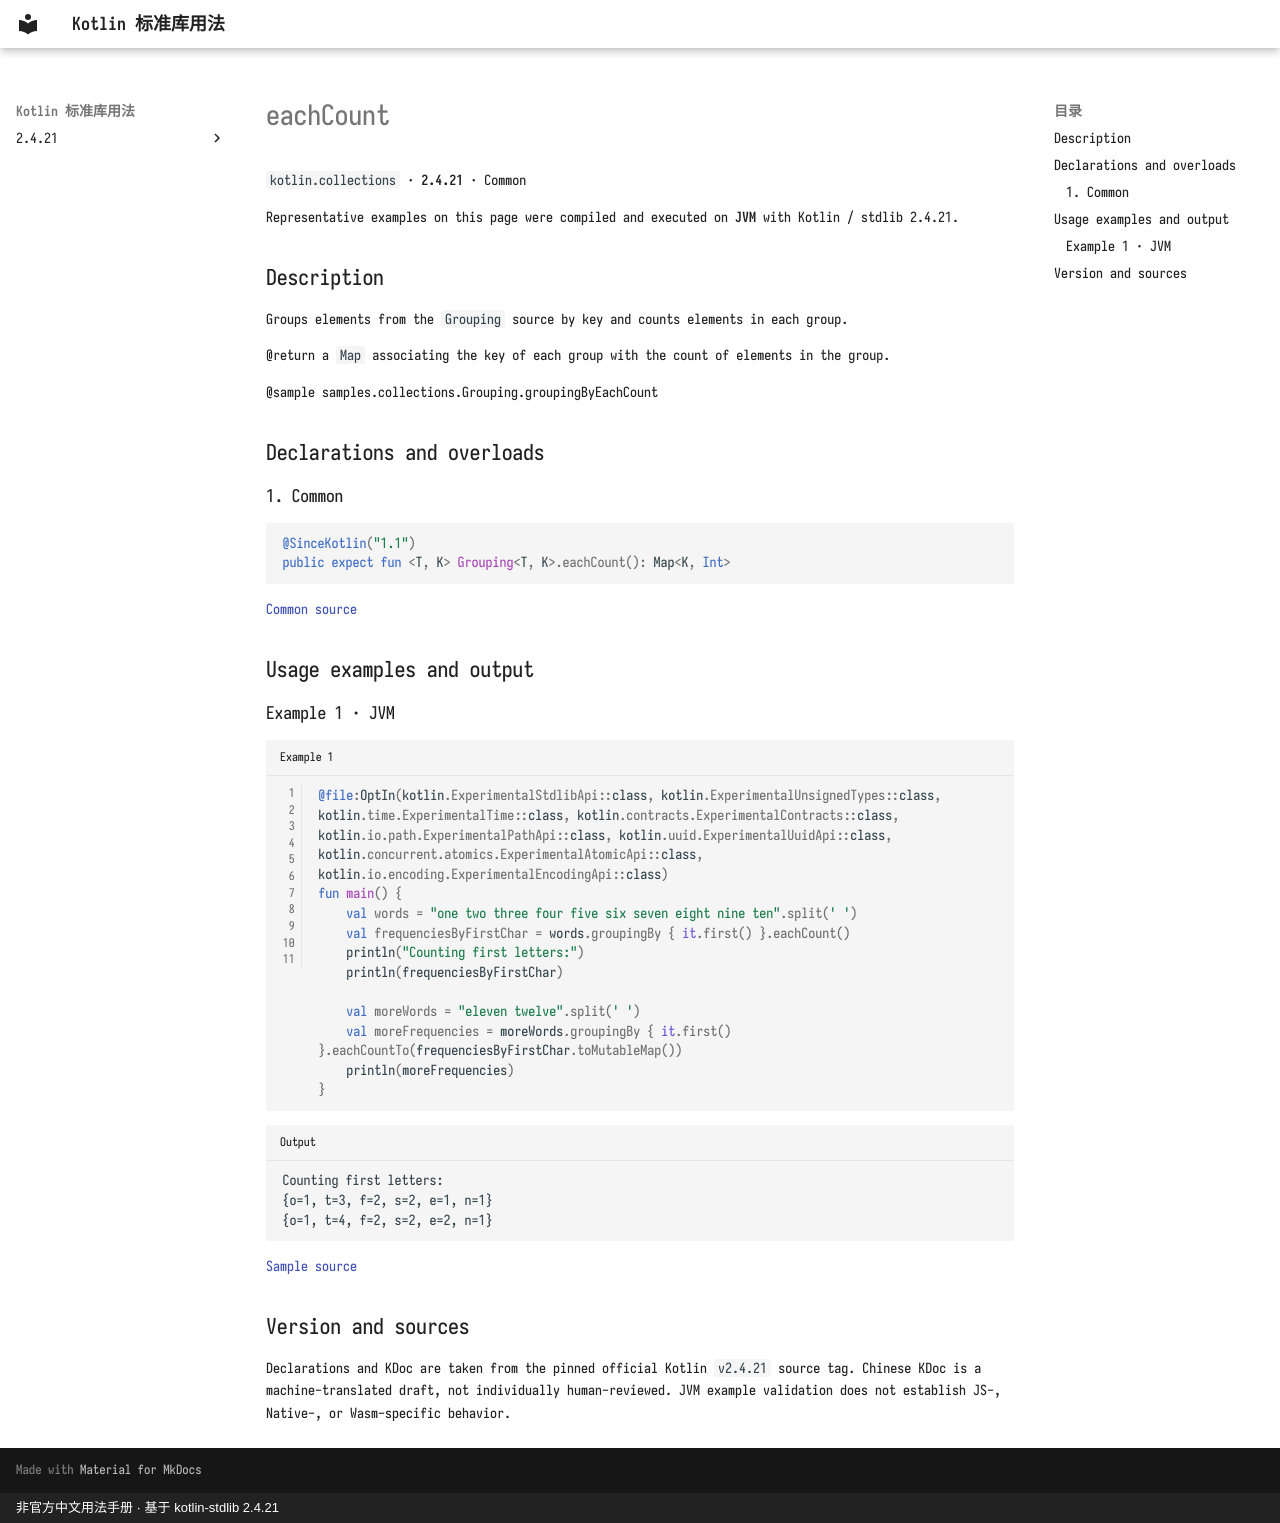

repository: oooooooko/kotlin-stdlib-docs · page: en/api/kotlin.collections/eachcount--8990aac2/index.html · generator: mkdocs · copyright: 非官方中文用法手册 · 基于 kotlin-stdlib 2.4.21

# eachCount

`kotlin.collections` · **2.4.21** · Common

Representative examples on this page were compiled and executed on **JVM** with Kotlin / stdlib 2.4.21.

## Description

Groups elements from the `Grouping` source by key and counts elements in each group.

@return a `Map` associating the key of each group with the count of elements in the group.

@sample samples.collections.Grouping.groupingByEachCount

## Declarations and overloads

### 1. Common

```kotlin
@SinceKotlin("1.1")
public expect fun <T, K> Grouping<T, K>.eachCount(): Map<K, Int>
```

[Common source](https://github.com/JetBrains/kotlin/blob/v2.4.21/libraries/stdlib/common/src/kotlin/collections/CollectionsH.kt#L71)

## Usage examples and output

### Example 1 · JVM

```kotlin title="Example 1" linenums="1"
@file:OptIn(kotlin.ExperimentalStdlibApi::class, kotlin.ExperimentalUnsignedTypes::class, kotlin.time.ExperimentalTime::class, kotlin.contracts.ExperimentalContracts::class, kotlin.io.path.ExperimentalPathApi::class, kotlin.uuid.ExperimentalUuidApi::class, kotlin.concurrent.atomics.ExperimentalAtomicApi::class, kotlin.io.encoding.ExperimentalEncodingApi::class)
fun main() {
    val words = "one two three four five six seven eight nine ten".split(' ')
    val frequenciesByFirstChar = words.groupingBy { it.first() }.eachCount()
    println("Counting first letters:")
    println(frequenciesByFirstChar)

    val moreWords = "eleven twelve".split(' ')
    val moreFrequencies = moreWords.groupingBy { it.first() }.eachCountTo(frequenciesByFirstChar.toMutableMap())
    println(moreFrequencies)
}
```

```text title="Output"
Counting first letters:
{o=1, t=3, f=2, s=2, e=1, n=1}
{o=1, t=4, f=2, s=2, e=2, n=1}
```

[Sample source](https://github.com/JetBrains/kotlin/blob/v2.4.21/libraries/stdlib/samples/test/samples/collections/grouping.kt#L12)

## Version and sources

Declarations and KDoc are taken from the pinned official Kotlin `v2.4.21` source tag. Chinese KDoc is a machine-translated draft, not individually human-reviewed. JVM example validation does not establish JS-, Native-, or Wasm-specific behavior.
